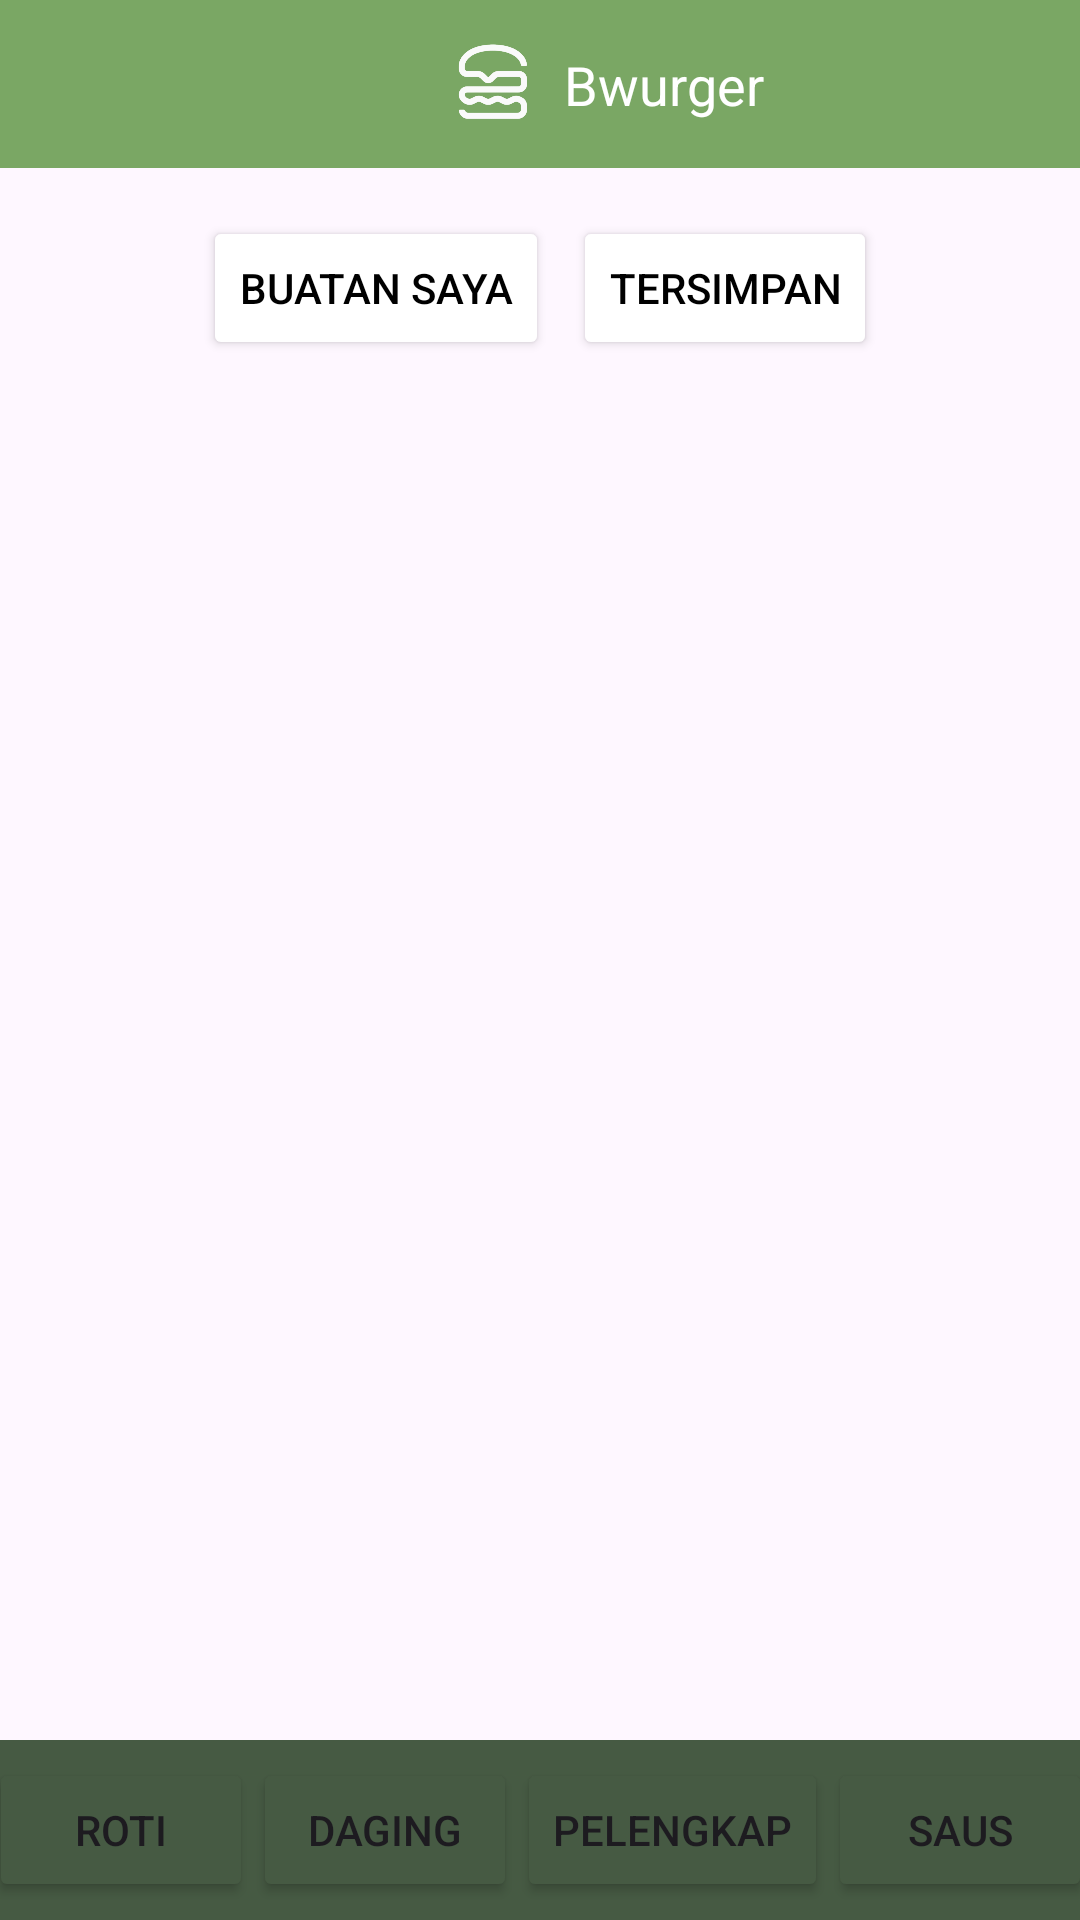

Reconstruct the res/layout file that produces this screen, plus the resources it refers to.
<!-- AndroidManifest.xml: application theme Theme.Bwurger -->
<!-- res/layout/activity_pilihan.xml -->
<?xml version="1.0" encoding="utf-8"?>
<androidx.constraintlayout.widget.ConstraintLayout xmlns:android="http://schemas.android.com/apk/res/android"
    xmlns:app="http://schemas.android.com/apk/res-auto"
    xmlns:tools="http://schemas.android.com/tools"
    android:id="@+id/main"
    android:layout_width="match_parent"
    android:layout_height="match_parent"
    tools:context=".PilihanBahanActivity">


    
    <androidx.constraintlayout.widget.ConstraintLayout
        android:id="@+id/topNavbar"
        android:layout_width="match_parent"
        android:layout_height="56dp"
        android:background="@color/topBarGreen"
        app:layout_constraintEnd_toEndOf="parent"
        app:layout_constraintHorizontal_bias="0.0"
        app:layout_constraintStart_toStartOf="parent"
        app:layout_constraintTop_toTopOf="parent">

        <ImageView
            android:id="@+id/imageView2"
            android:layout_width="48dp"
            android:layout_height="56dp"
            android:layout_marginStart="140sp"
            app:layout_constraintBottom_toBottomOf="parent"
            app:layout_constraintEnd_toStartOf="@+id/textView2"
            app:layout_constraintStart_toStartOf="parent"
            app:layout_constraintTop_toTopOf="parent"
            app:layout_constraintVertical_bias="0.5"
            app:srcCompat="@drawable/logo_burger" />

        <TextView
            android:id="@+id/textView2"
            android:layout_width="wrap_content"
            android:layout_height="wrap_content"
            android:text="Bwurger"
            android:textColor="@color/white"
            android:textSize="18sp"
            android:textStyle="normal"
            app:layout_constraintBottom_toBottomOf="parent"
            app:layout_constraintStart_toEndOf="@+id/imageView2"
            app:layout_constraintTop_toTopOf="parent" />

    </androidx.constraintlayout.widget.ConstraintLayout>
    

    
    <androidx.constraintlayout.widget.ConstraintLayout
        android:id="@+id/constraintLayout"
        android:layout_width="match_parent"
        android:layout_height="80dp"
        app:layout_constraintEnd_toEndOf="parent"
        app:layout_constraintStart_toStartOf="parent"
        app:layout_constraintTop_toBottomOf="@+id/topNavbar">

        <Button
            android:id="@+id/btBuatanSaya"
            android:layout_width="wrap_content"
            android:layout_height="wrap_content"
            android:layout_marginEnd="8dp"
            android:backgroundTint="@color/white"
            android:text="Buatan Saya"
            android:textColor="@color/black"
            app:layout_constraintBottom_toBottomOf="parent"
            app:layout_constraintEnd_toStartOf="@+id/btTersimpan"
            app:layout_constraintHorizontal_bias="0.5"
            app:layout_constraintHorizontal_chainStyle="packed"
            app:layout_constraintStart_toStartOf="parent"
            app:layout_constraintTop_toTopOf="parent" />

        <Button
            android:id="@+id/btTersimpan"
            android:layout_width="wrap_content"
            android:layout_height="wrap_content"
            android:backgroundTint="@color/white"
            android:text="Tersimpan"
            android:textColor="@color/black"
            app:layout_constraintBottom_toBottomOf="parent"
            app:layout_constraintEnd_toEndOf="parent"
            app:layout_constraintHorizontal_bias="0.5"
            app:layout_constraintStart_toEndOf="@+id/btBuatanSaya"
            app:layout_constraintTop_toTopOf="parent" />
    </androidx.constraintlayout.widget.ConstraintLayout>
    


    
    <androidx.constraintlayout.widget.ConstraintLayout
        android:id="@+id/botNavbar"
        android:layout_width="match_parent"
        android:layout_height="60dp"
        android:background="@color/botBarGreen"
        app:layout_constraintBottom_toBottomOf="parent"
        app:layout_constraintEnd_toEndOf="parent"
        app:layout_constraintHorizontal_bias="1.0"
        app:layout_constraintStart_toStartOf="parent">

        <Button
            android:id="@+id/btRoti"
            android:layout_width="wrap_content"
            android:layout_height="wrap_content"
            android:backgroundTint="@color/botBarGreen"
            android:text="Roti"
            app:layout_constraintBottom_toBottomOf="parent"
            app:layout_constraintEnd_toStartOf="@+id/btDaging"
            app:layout_constraintHorizontal_bias="0.5"
            app:layout_constraintStart_toStartOf="parent"
            app:layout_constraintTop_toTopOf="parent" />

        <Button
            android:id="@+id/btDaging"
            android:layout_width="wrap_content"
            android:layout_height="wrap_content"
            android:backgroundTint="@color/botBarGreen"
            android:text="Daging"
            app:layout_constraintBottom_toBottomOf="parent"
            app:layout_constraintEnd_toStartOf="@+id/btPelengkap"
            app:layout_constraintStart_toEndOf="@+id/btRoti"
            app:layout_constraintTop_toTopOf="parent" />

        <Button
            android:id="@+id/btPelengkap"
            android:layout_width="wrap_content"
            android:layout_height="wrap_content"
            android:backgroundTint="@color/botBarGreen"
            android:text="Pelengkap"
            app:layout_constraintBottom_toBottomOf="parent"
            app:layout_constraintEnd_toStartOf="@+id/btSaus"
            app:layout_constraintHorizontal_bias="0.5"
            app:layout_constraintStart_toEndOf="@+id/btDaging"
            app:layout_constraintTop_toTopOf="parent" />

        <Button
            android:id="@+id/btSaus"
            android:layout_width="wrap_content"
            android:layout_height="wrap_content"
            android:backgroundTint="@color/botBarGreen"
            android:text="Saus"
            app:layout_constraintBottom_toBottomOf="parent"
            app:layout_constraintEnd_toEndOf="parent"
            app:layout_constraintHorizontal_bias="0.5"
            app:layout_constraintStart_toEndOf="@+id/btPelengkap"
            app:layout_constraintTop_toTopOf="parent" />

    </androidx.constraintlayout.widget.ConstraintLayout>


    






</androidx.constraintlayout.widget.ConstraintLayout>
<!-- resources referenced by this layout -->
<resources>
  <color name="black">#FF000000</color>
  <color name="botBarGreen">#465A43</color>
  <color name="topBarGreen">#7AA764</color>
  <color name="white">#FFFFFFFF</color>
  <!-- drawable logo_burger: png bitmap (drawable, 111503 bytes) -->
  <style name="Theme.Bwurger" parent="Base.Theme.Bwurger" />
  <style name="Base.Theme.Bwurger" parent="Theme.Material3.DayNight.NoActionBar">
          
          
      </style>
</resources>
